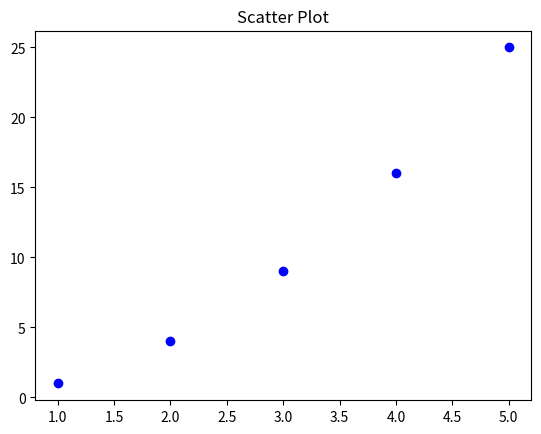

This chart was generated by the following Python code:
import matplotlib.pyplot as plt

x = [1, 2, 3, 4, 5]
y = [1, 4, 9, 16, 25]
plt.scatter(x, y, color='blue', marker='o')
plt.title("Scatter Plot")
plt.show()
